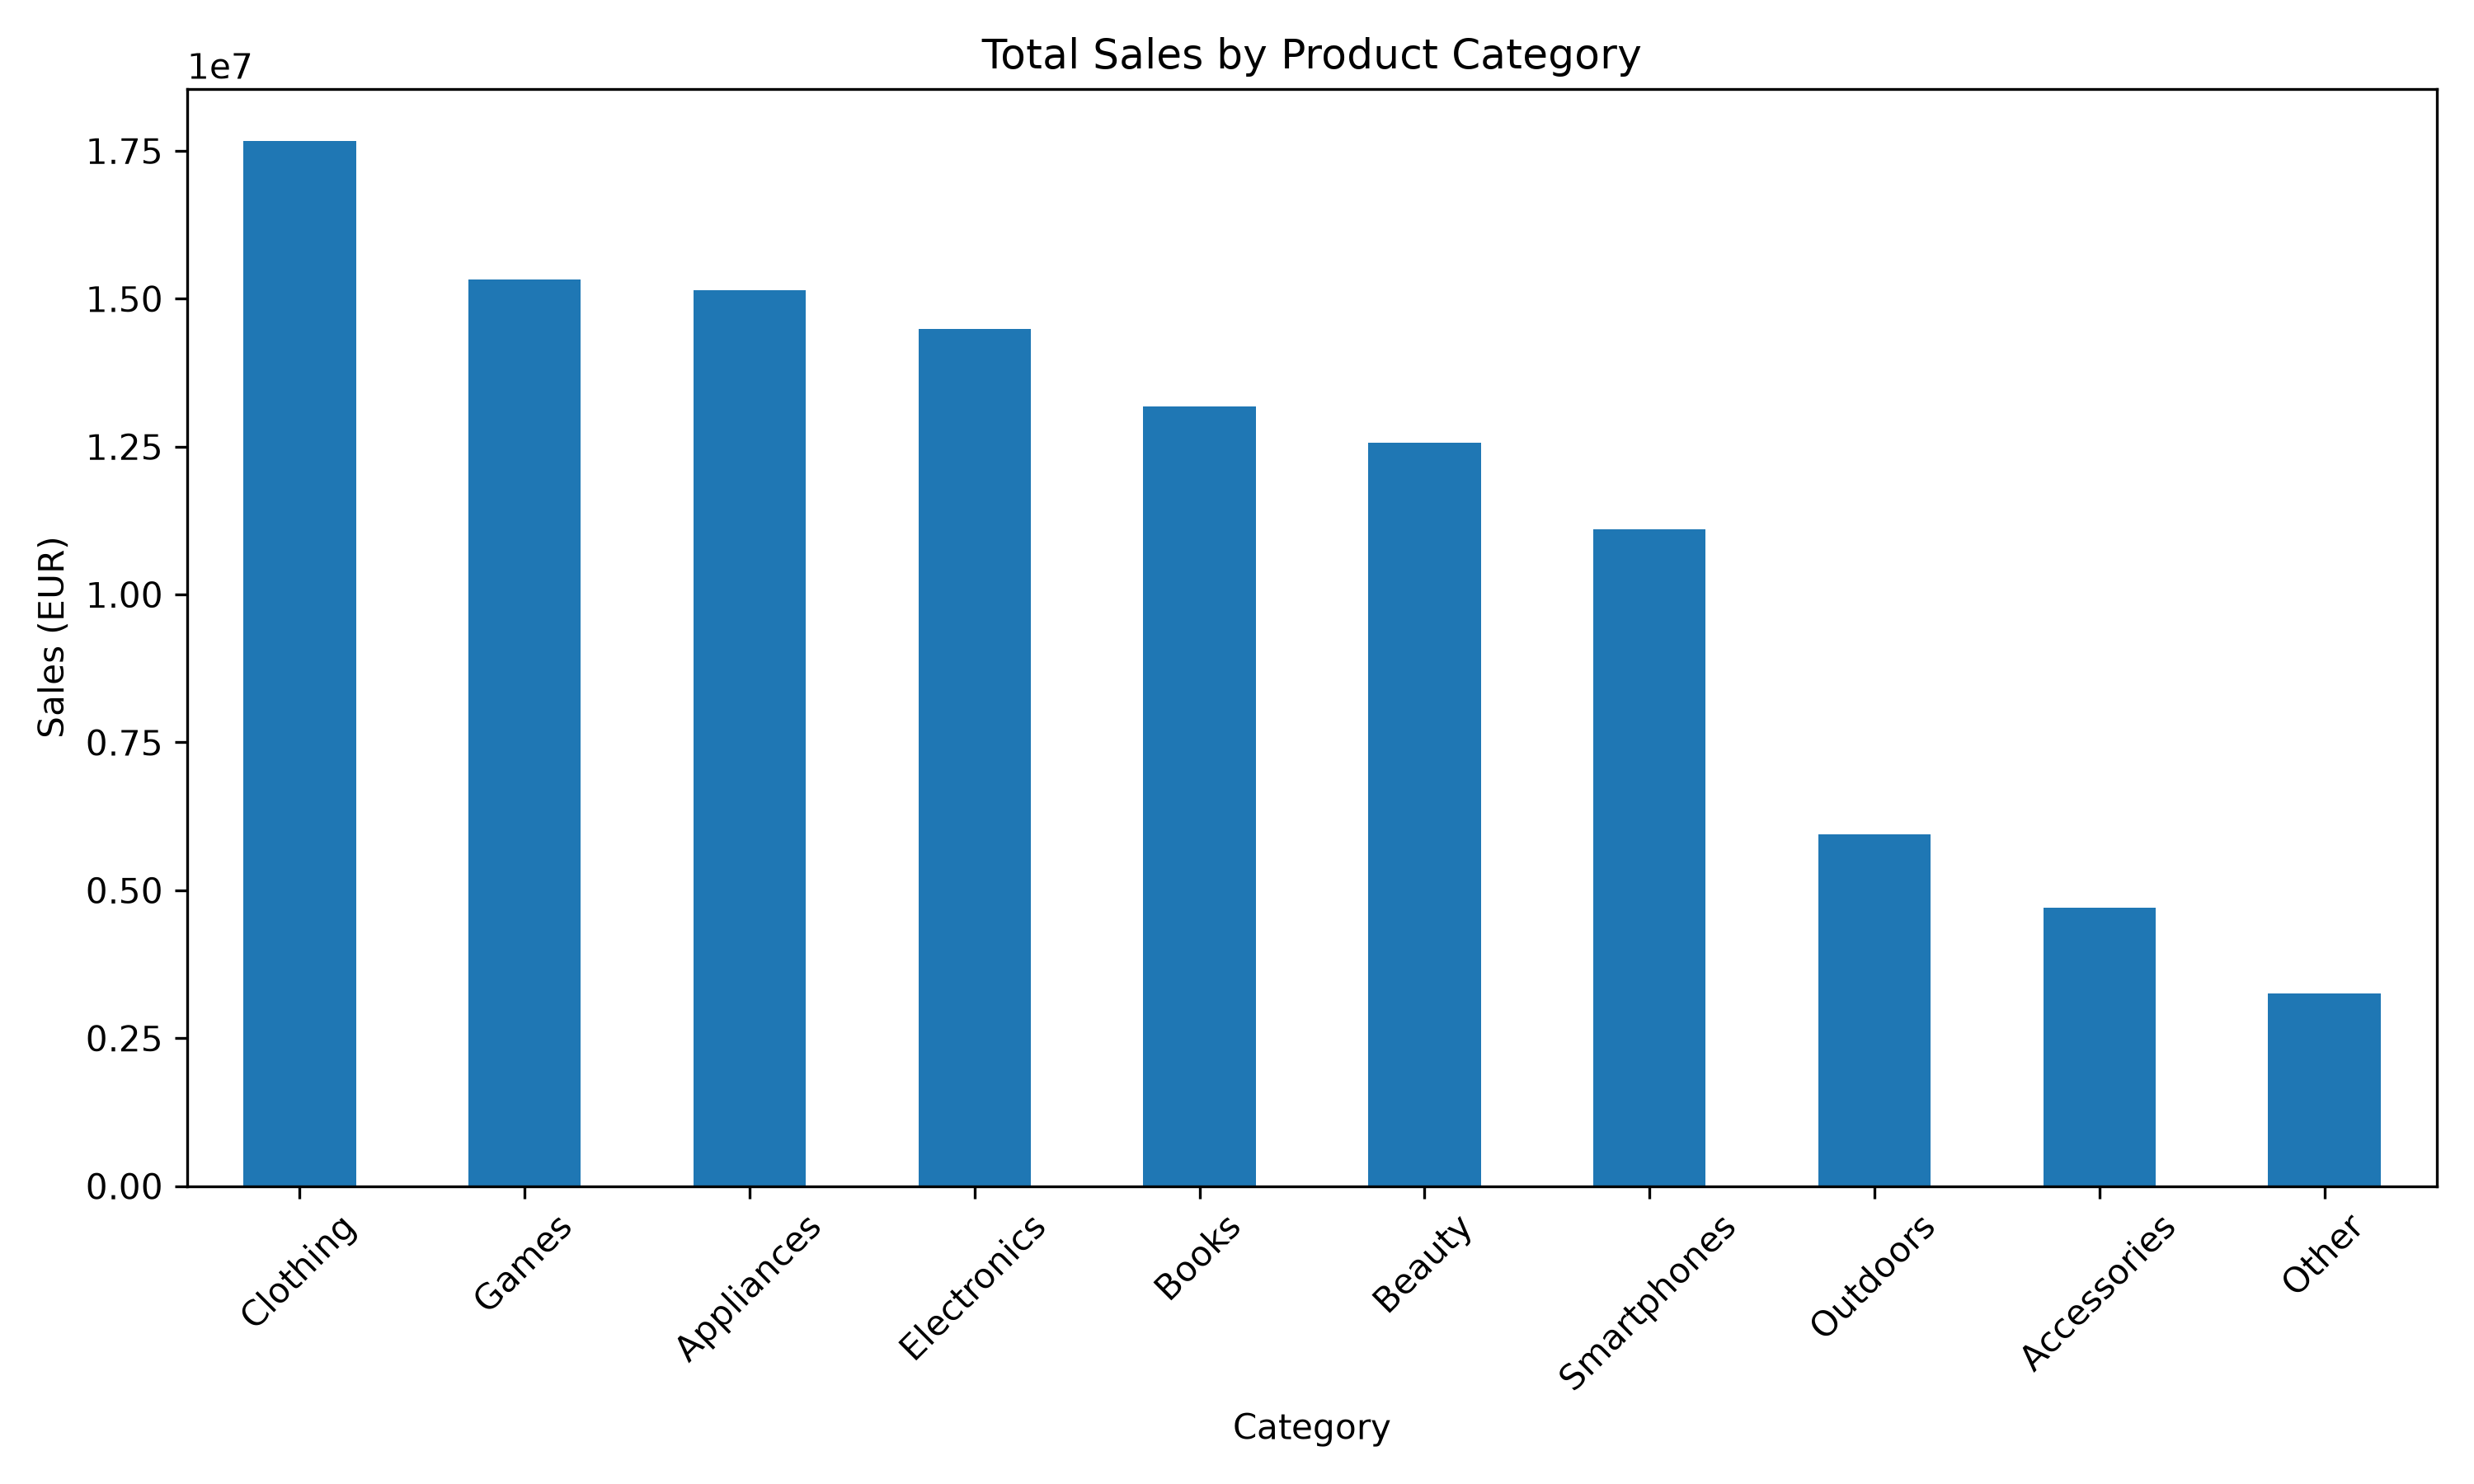

The data file committed next to this chart (first rows):
category, order_value_EUR
Clothing, 17661682
Games, 15321623
Appliances, 15139669
Electronics, 14482078
Books, 13179979
Beauty, 12569064
Smartphones, 11101655
Outdoors, 5939075
Accessories, 4703931
Other, 3262983
